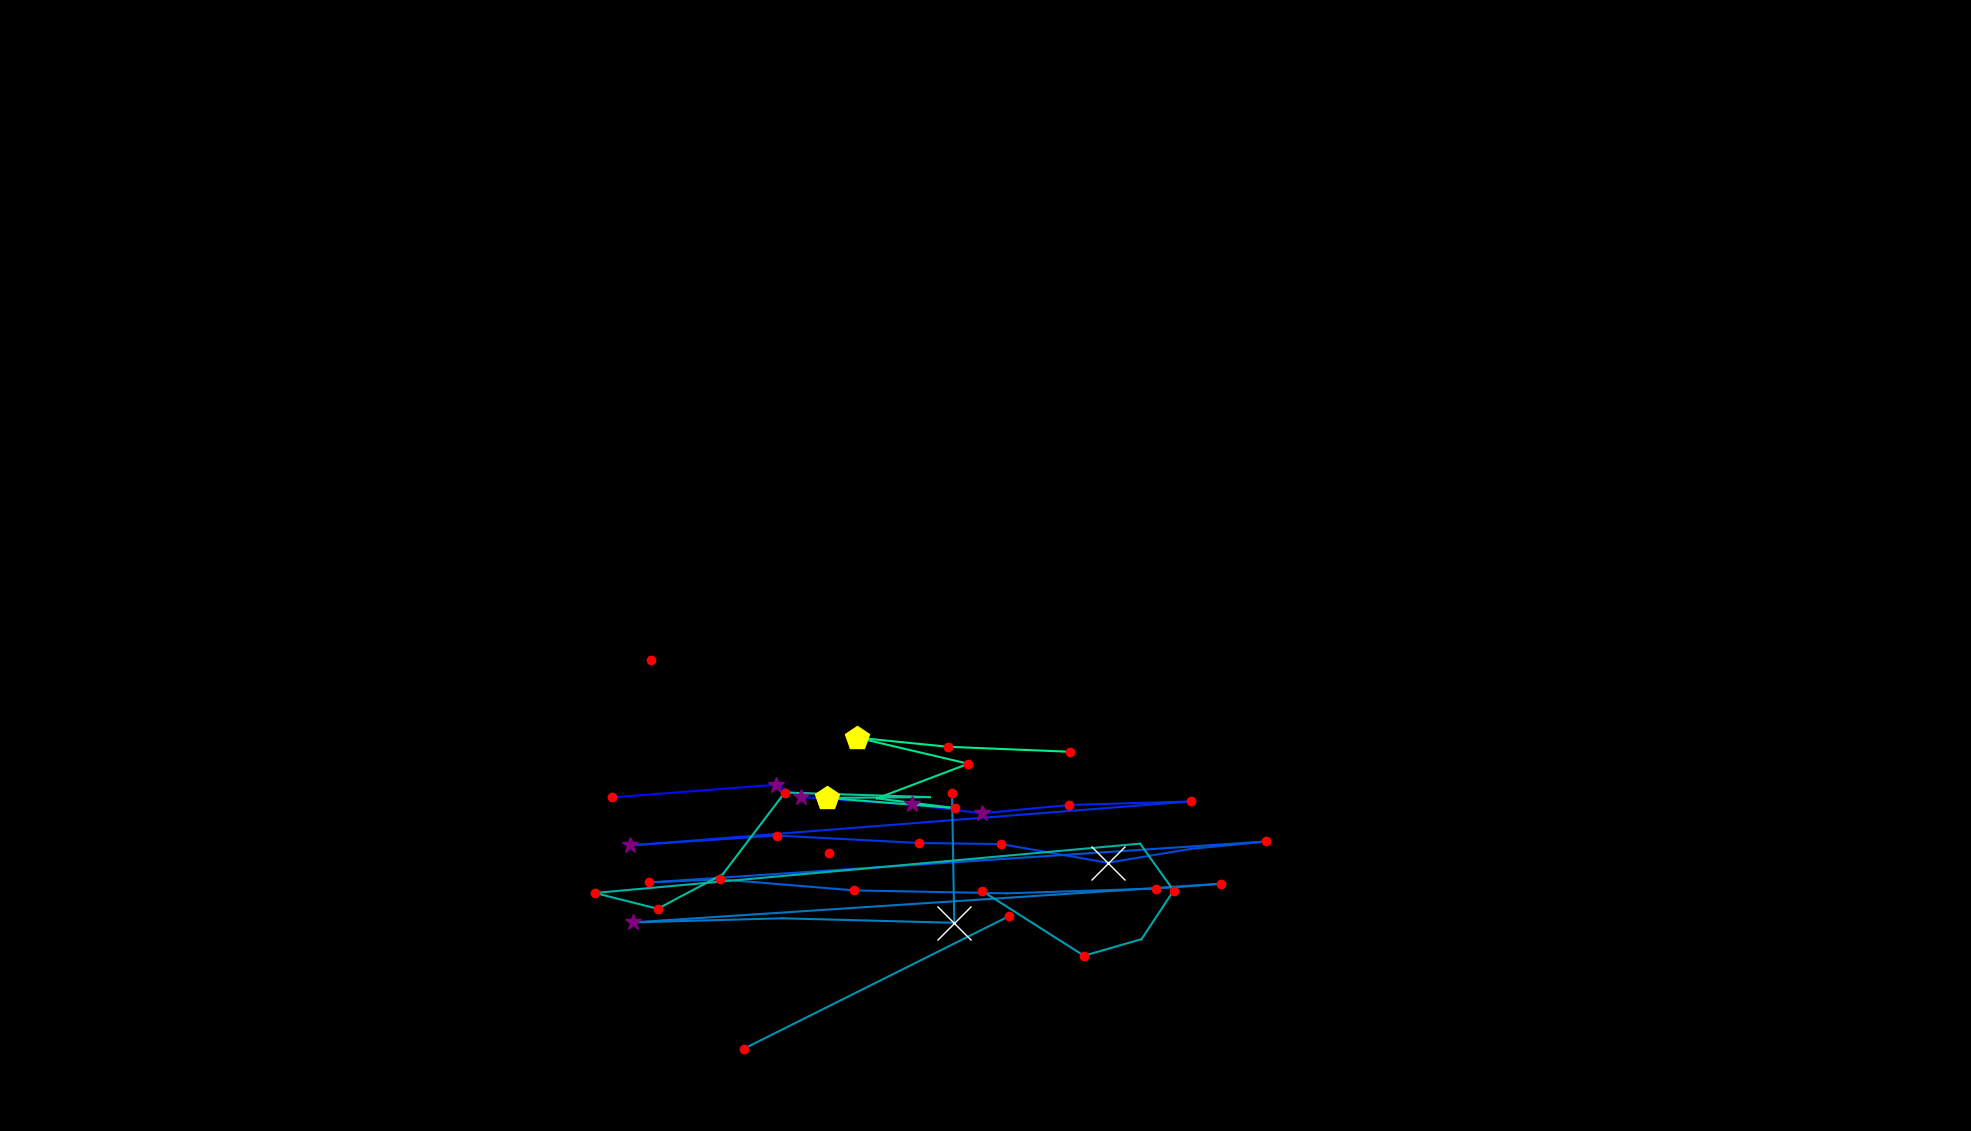

The data file committed next to this chart (first rows):
, fixation_id, timestamp, avg_gaze_x, avg_gaze_y, duration
0, 65.0, 23629, 915, 412.5, 0.0
1, 124.0, 41220, 1076, 360.6, 168.7
2, 143.0, 48113, 795, 433.2, 156.6
3, 144.0, 48570, 1008, 449.7, 313.3
4, 145.0, 48908, 1040, 433.7, 349.4
5, 146.0, 49305, 1184, 424.1, 277.1
6, 147.0, 49607, 1275, 412.5, 325.3
7, 148.0, 49956, 1388, 423.4, 192.8
8, 149.0, 50185, 1546, 428, 132.5
9, 150.0, 50788, 818.1, 370.9, 289.2
10, 151.0, 51149, 1009, 383.7, 228.9
11, 152.0, 51438, 1193, 374, 241
12, 153.0, 51703, 1300, 372.6, 120.5
13, 154.0, 51920, 1439, 348.3, 566.3
14, 155.0, 52547, 1546, 366.3, 108.4
15, 156.0, 52679, 1645, 376, 132.5
16, 157.0, 52908, 842.3, 322.8, 204.8
17, 158.0, 53137, 934.8, 326.9, 228.9
18, 159.0, 53402, 1110, 312.5, 216.9
19, 160.0, 53643, 1308, 308.7, 96.39
20, 161.0, 53812, 1501, 314.9, 216.9
21, 162.0, 54053, 1585, 321.1, 168.7
22, 163.0, 54294, 821.7, 270.9, 337.4
23, 164.0, 54716, 1016, 276.2, 108.4
24, 165.0, 54872, 1239, 270.4, 614.5
25, 166.0, 55523, 1236, 439.6, 180.7
26, 169.0, 56511, 1311, 279.2, 120.5
27, 170.0, 56716, 965.6, 106.7, 216.9
28, 172.0, 57354, 1275, 311.8, 156.6
29, 173.0, 57909, 1408, 227.6, 144.6
30, 174.0, 58089, 1483, 249.2, 96.39
31, 175.0, 58282, 1524, 312.2, 144.6
32, 176.0, 58475, 1481, 373.2, 96.39
33, 177.0, 58728, 772.6, 309.1, 120.5
34, 178.0, 58873, 854.1, 288.6, 204.8
35, 179.0, 59186, 938.8, 333.6, 96.39
36, 180.0, 59403, 1019, 439.6, 216.9
37, 181.0, 59692, 1208, 433.6, 96.39
38, 182.0, 59824, 1074, 432.6, 457.9
39, 183.0, 60343, 1240, 419.4, 132.5
40, 184.0, 60716, 1139, 432, 108.4
41, 185.0, 60933, 1258, 477, 120.5
42, 186.0, 61126, 1113, 510.8, 494
43, 187.0, 61644, 1231, 499, 228.9
44, 188.0, 61957, 1390, 492.5, 132.5
45, 190.0, 62801, 845.5, 611.1, 132.5
